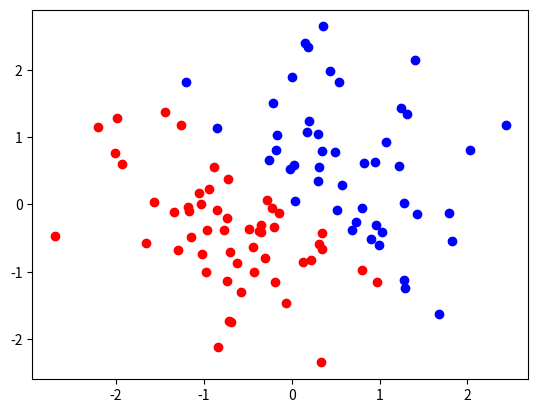

Recreate this plot in Python.
import sys
sys.path.insert(0, "/usr/local/lib/python2.7/site-packages")
import numpy as np
import matplotlib.pyplot as plt


if __name__ == "__main__":

    train_x = np.random.randn(100,2)
    train_y = []

    for x,y in train_x:
        if x + y > 0:
            train_y.append(1)
        else:
            train_y.append(0)

    for x, y in zip(train_x, train_y):

        x1, x2 = x

        if y == 1:
            plt.scatter(x1,x2,c='b')
        if y == 0:
            plt.scatter(x1,x2,c='r')

    plt.show()